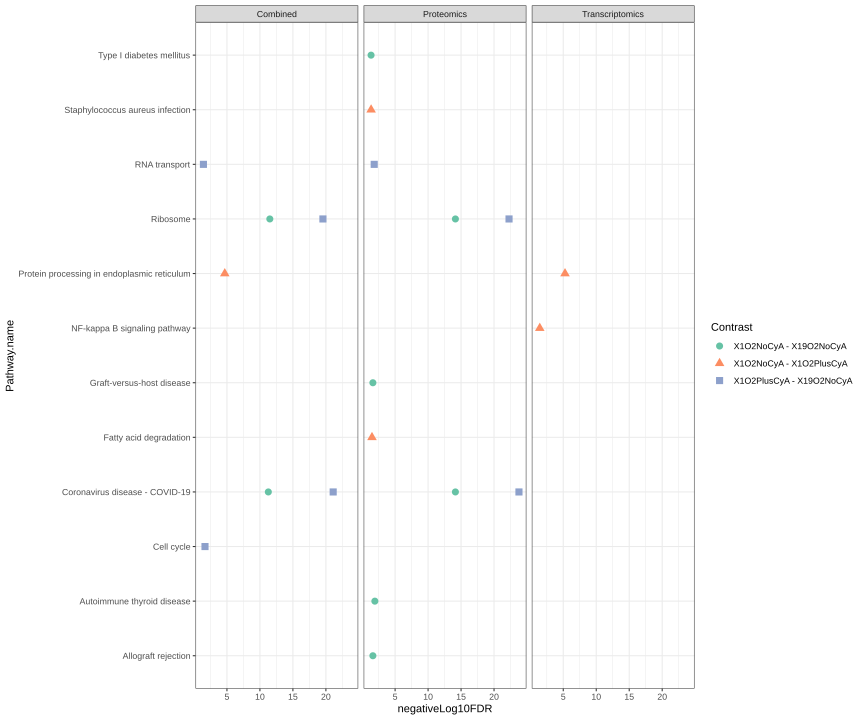

The table this chart was drawn from, first rows:
, Pathway.name, Unique.genes, Phosphoproteomics, PhosphoproteomicsFDR_BH, Proteomics, ProteomicsFDR_BH, Transcriptomics, TranscriptomicsFDR_BH, Combined, CombinedFDR_BH, Contrast
1, Protein processing in endoplasmic reticu…, 157, 0.02188, 0.6629, 0.796, 1.000000e+00, 0.0000000156, 0.000005360, 0.001772, 0.2025, X1O2NoCyA - X1O2PlusCyA
2, Intestinal immune network for IgA produc…, 35, 0.5226, 1, 0.01938, 5.474247e-01, 0.0002752, 0.03147, 0.004194, 0.3012, X1O2NoCyA - X1O2PlusCyA
3, Systemic lupus erythematosus, 96, 0.4351, 1, 0.3031, 1.000000e+00, 0.0000246, 0.004217, 0.02246, 0.8558, X1O2NoCyA - X1O2PlusCyA
4, Malaria, 24, NA, NA, 0.001556, 1.758388e-01, 0.03349, 0.5471, 0.0002533, 0.08688, X1O2NoCyA - X1O2PlusCyA
5, Complement and coagulation cascades, 36, 1, 1, 9.33E-06, 3.163624e-03, 0.9646, 1, 0.9815, 1, X1O2NoCyA - X1O2PlusCyA
6, N-Glycan biosynthesis, 47, 0.05602, 0.7076, 0.266, 1.000000e+00, 0.001164, 0.05705, 0.00439, 0.3012, X1O2NoCyA - X1O2PlusCyA
7, Asthma, 19, 0.04351, 0.7076, 0.01571, 5.326810e-01, 0.03342, 0.5471, 0.0006291, 0.1079, X1O2NoCyA - X1O2PlusCyA
8, Staphylococcus aureus infection, 38, 0.5561, 1, 0.0003482, 5.901428e-02, 0.1632, 0.861, 0.006424, 0.3672, X1O2NoCyA - X1O2PlusCyA
9, Allograft rejection, 28, 0.7421, 1, 0.03027, 6.413241e-01, 0.003792, 0.1445, 0.03427, 0.9794, X1O2NoCyA - X1O2PlusCyA
10, Various types of N-glycan biosynthesis, 34, 0.05602, 0.7076, 0.2196, 1.000000e+00, 0.01149, 0.3124, 0.007763, 0.3804, X1O2NoCyA - X1O2PlusCyA
11, ECM-receptor interaction, 43, 1, 1, 0.003471, 1.972906e-01, 0.04167, 0.6214, 0.9599, 1, X1O2NoCyA - X1O2PlusCyA
12, Viral myocarditis, 51, 0.4326, 1, 0.007546, 3.061100e-01, 0.04934, 0.6339, 0.01002, 0.4296, X1O2NoCyA - X1O2PlusCyA
13, Cell adhesion molecules, 81, 0.5689, 1, 0.05429, 8.763580e-01, 0.005229, 0.1794, 0.02777, 0.9431, X1O2NoCyA - X1O2PlusCyA
14, Autoimmune thyroid disease, 28, 0.7421, 1, 0.07212, 1.000000e+00, 0.003792, 0.1445, 0.06047, 1, X1O2NoCyA - X1O2PlusCyA
15, Glycerophospholipid metabolism, 66, 0.9339, 1, 0.003492, 1.972906e-01, 0.06822, 0.7264, 0.09032, 1, X1O2NoCyA - X1O2PlusCyA
16, Oocyte meiosis, 108, 0.0003632, 0.11, 0.9153, 1.000000e+00, 0.8549, 1, 0.1799, 1, X1O2NoCyA - X1O2PlusCyA
17, Alcoholism, 140, 0.5322, 1, 0.8823, 1.000000e+00, 0.0006272, 0.05378, 0.3377, 1, X1O2NoCyA - X1O2PlusCyA
18, Biosynthesis of unsaturated fatty acids, 22, 1, 1, 0.3727, 1.000000e+00, 0.0008765, 0.05705, 0.9971, 1, X1O2NoCyA - X1O2PlusCyA
19, Graft-versus-host disease, 29, 0.7421, 1, 0.03027, 6.413241e-01, 0.01662, 0.3801, 0.05335, 1, X1O2NoCyA - X1O2PlusCyA
20, Type I diabetes mellitus, 31, 0.8034, 1, 0.04601, 7.809153e-01, 0.01184, 0.3124, 0.07988, 1, X1O2NoCyA - X1O2PlusCyA
21, Long-term depression, 43, 0.0389, 0.7076, 0.9702, 1.000000e+00, 0.02317, 0.4416, 0.2419, 1, X1O2NoCyA - X1O2PlusCyA
22, Viral carcinogenesis, 179, 0.9714, 1, 0.9253, 1.000000e+00, 0.001084, 0.05705, 0.842, 1, X1O2NoCyA - X1O2PlusCyA
23, PI3K-Akt signaling pathway, 223, 0.4026, 1, 0.2843, 1.000000e+00, 0.009029, 0.2815, 0.07454, 1, X1O2NoCyA - X1O2PlusCyA
24, Toxoplasmosis, 94, 0.9226, 1, 0.002376, 1.972906e-01, 0.4935, 1, 0.1821, 1, X1O2NoCyA - X1O2PlusCyA
25, Hippo signaling pathway - multiple speci…, 21, 0.01261, 0.6385, 0.3943, 1.000000e+00, 0.2701, 1, 0.03024, 0.9431, X1O2NoCyA - X1O2PlusCyA
26, Long-term potentiation, 52, 0.007011, 0.6385, 0.6415, 1.000000e+00, 0.3142, 1, 0.0592, 1, X1O2NoCyA - X1O2PlusCyA
27, Glycerolipid metabolism, 44, 1, 1, 0.008127, 3.061100e-01, 0.1798, 0.9001, 0.988, 1, X1O2NoCyA - X1O2PlusCyA
28, Signaling pathways regulating pluripoten…, 99, 0.6945, 1, 0.02576, 6.236950e-01, 0.08709, 0.7264, 0.07289, 1, X1O2NoCyA - X1O2PlusCyA
29, Vitamin digestion and absorption, 12, 0.5561, 1, 0.07643, 1.000000e+00, 0.04698, 0.6339, 0.0693, 1, X1O2NoCyA - X1O2PlusCyA
30, GnRH signaling pathway, 74, 0.0053, 0.6385, 0.6415, 1.000000e+00, 0.8632, 1, 0.1543, 1, X1O2NoCyA - X1O2PlusCyA
31, Arrhythmogenic right ventricular cardiom…, 40, 1, 1, 0.005014, 2.428296e-01, 0.6598, 1, 0.9961, 1, X1O2NoCyA - X1O2PlusCyA
32, Rheumatoid arthritis, 63, 0.2398, 1, 0.06166, 9.501038e-01, 0.2488, 1, 0.04221, 1, X1O2NoCyA - X1O2PlusCyA
33, Terpenoid backbone biosynthesis, 21, 0.04351, 0.7076, 0.3727, 1.000000e+00, 0.2701, 1, 0.05835, 1, X1O2NoCyA - X1O2PlusCyA
34, Sulfur relay system, 8, 1, 1, 0.04607, 7.809153e-01, 0.103, 0.7632, 0.9952, 1, X1O2NoCyA - X1O2PlusCyA
35, Cholinergic synapse, 73, 0.06306, 0.7076, 0.2974, 1.000000e+00, 0.2783, 1, 0.05767, 1, X1O2NoCyA - X1O2PlusCyA
36, TNF signaling pathway, 84, 0.6007, 1, 0.04058, 7.809153e-01, 0.2253, 1, 0.1045, 1, X1O2NoCyA - X1O2PlusCyA
37, Estrogen signaling pathway, 84, 0.01301, 0.6385, 0.9123, 1.000000e+00, 0.4749, 1, 0.273, 1, X1O2NoCyA - X1O2PlusCyA
38, Cholesterol metabolism, 33, 0.08985, 0.901, 0.07004, 1.000000e+00, 0.914, 1, 0.09477, 1, X1O2NoCyA - X1O2PlusCyA
39, Fatty acid elongation, 21, 1, 1, 0.3727, 1.000000e+00, 0.01633, 0.3801, 0.9991, 1, X1O2NoCyA - X1O2PlusCyA
40, Oxytocin signaling pathway, 110, 0.1387, 1, 0.1724, 1.000000e+00, 0.2732, 1, 0.05962, 1, X1O2NoCyA - X1O2PlusCyA
41, Glycosaminoglycan biosynthesis - chondro…, 15, NA, NA, 0.2202, 1.000000e+00, 0.1313, 0.7892, 0.1084, 1, X1O2NoCyA - X1O2PlusCyA
42, SNARE interactions in vesicular transpor…, 33, 0.05863, 0.7076, 0.3085, 1.000000e+00, 0.4048, 1, 0.0743, 1, X1O2NoCyA - X1O2PlusCyA
43, Small cell lung cancer, 75, 0.9709, 1, 0.371, 1.000000e+00, 0.0205, 0.4136, 0.5951, 1, X1O2NoCyA - X1O2PlusCyA
44, alpha-Linolenic acid metabolism, 11, NA, NA, 1, 1.000000e+00, 0.02939, 0.5306, 1, 1, X1O2NoCyA - X1O2PlusCyA
45, Fat digestion and absorption, 21, NA, NA, 0.1587, 1.000000e+00, 0.1897, 0.9037, 0.09541, 1, X1O2NoCyA - X1O2PlusCyA
46, Hippo signaling pathway, 118, 0.2915, 1, 0.08482, 1.000000e+00, 0.3133, 1, 0.07503, 1, X1O2NoCyA - X1O2PlusCyA
47, Neutrophil extracellular trap formation, 138, 0.5642, 1, 0.7619, 1.000000e+00, 0.01817, 0.3895, 0.4061, 1, X1O2NoCyA - X1O2PlusCyA
48, AMPK signaling pathway, 97, 0.2743, 1, 0.6232, 1.000000e+00, 0.04597, 0.6339, 0.2009, 1, X1O2NoCyA - X1O2PlusCyA
49, Focal adhesion, 139, 0.89, 1, 0.07955, 1.000000e+00, 0.1135, 0.7632, 0.2823, 1, X1O2NoCyA - X1O2PlusCyA
50, Leishmaniasis, 59, 0.7759, 1, 0.02165, 5.646623e-01, 0.5268, 1, 0.2149, 1, X1O2NoCyA - X1O2PlusCyA
51, Thyroid hormone synthesis, 50, 0.1415, 1, 0.5063, 1.000000e+00, 0.1241, 0.7813, 0.1275, 1, X1O2NoCyA - X1O2PlusCyA
52, Nucleotide excision repair, 46, 0.01475, 0.6385, 0.739, 1.000000e+00, 0.8178, 1, 0.2541, 1, X1O2NoCyA - X1O2PlusCyA
53, Proximal tubule bicarbonate reclamation, 16, 0.05602, 0.7076, 0.5548, 1.000000e+00, 0.2876, 1, 0.1214, 1, X1O2NoCyA - X1O2PlusCyA
54, Linoleic acid metabolism, 9, NA, NA, NA, NA, 0.1511, 0.8367, 0.1511, 1, X1O2NoCyA - X1O2PlusCyA
55, Pancreatic secretion, 56, 0.01475, 0.6385, 0.9103, 1.000000e+00, 0.6849, 1, 0.3559, 1, X1O2NoCyA - X1O2PlusCyA
56, Serotonergic synapse, 65, 0.05863, 0.7076, 0.8344, 1.000000e+00, 0.2035, 0.941, 0.2372, 1, X1O2NoCyA - X1O2PlusCyA
57, Sphingolipid signaling pathway, 99, 0.01968, 0.6629, 0.6691, 1.000000e+00, 0.7695, 1, 0.2169, 1, X1O2NoCyA - X1O2PlusCyA
58, Glycosaminoglycan biosynthesis - heparan…, 14, NA, NA, 0.392, 1.000000e+00, 0.09802, 0.75, 0.1853, 1, X1O2NoCyA - X1O2PlusCyA
59, Inflammatory bowel disease, 41, 0.8034, 1, 0.01915, 5.474247e-01, 0.6598, 1, 0.2653, 1, X1O2NoCyA - X1O2PlusCyA
60, Salivary secretion, 55, 0.02137, 0.6629, 0.8504, 1.000000e+00, 0.5995, 1, 0.2888, 1, X1O2NoCyA - X1O2PlusCyA
... 966 more rows
